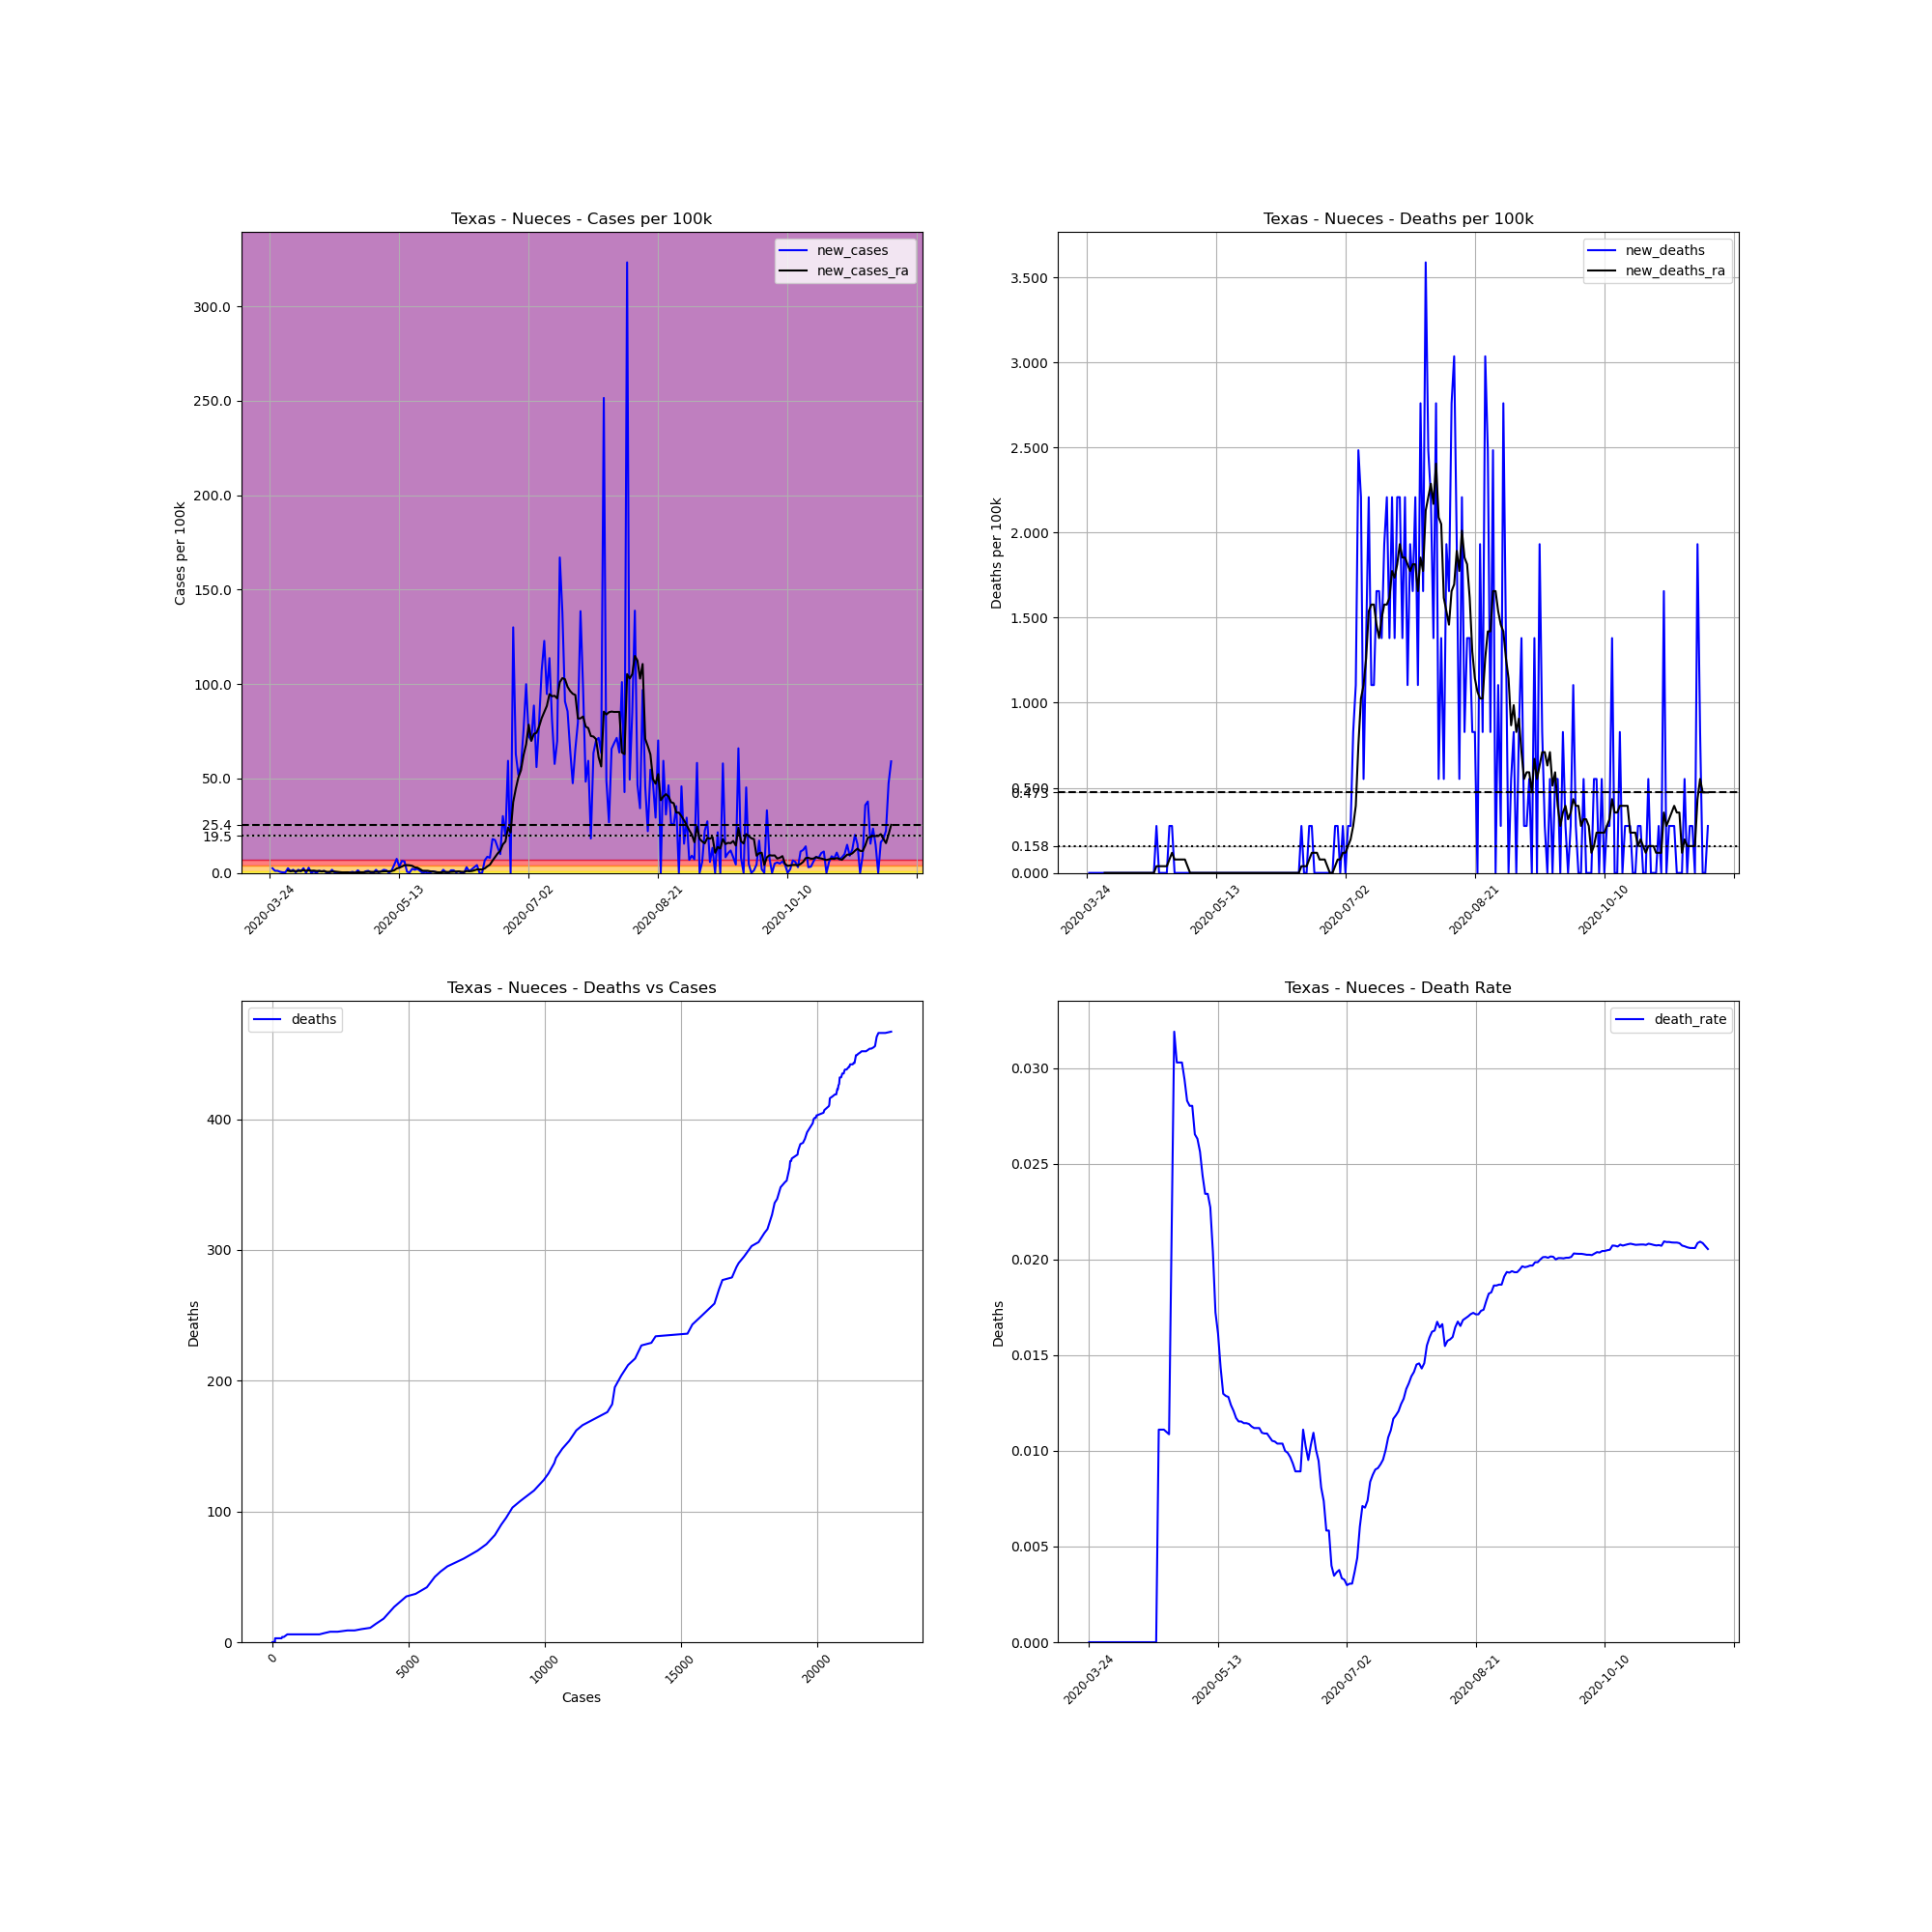

The data file committed next to this chart (first rows):
, date, county, state, fips, cases, deaths, COUNTY, STNAME, CTYNAME, POPESTIMATE2019, cases_per_100k, deaths_per_100k, death_rate, new_cases, new_deaths, new_cases_ra, new_deaths_ra
326471, 2020-03-24, Nueces, Texas, 48355, 1, 0, 355, Texas, Nueces, 362294, 0.276, 0.0, 0.0, , , , 
326472, 2020-03-25, Nueces, Texas, 48355, 10, 0, 355, Texas, Nueces, 362294, 2.76, 0.0, 0.0, 2.484, 0.0, , 
326473, 2020-03-26, Nueces, Texas, 48355, 14, 0, 355, Texas, Nueces, 362294, 3.864, 0.0, 0.0, 1.104, 0.0, , 
326474, 2020-03-27, Nueces, Texas, 48355, 18, 0, 355, Texas, Nueces, 362294, 4.968, 0.0, 0.0, 1.104, 0.0, , 
326475, 2020-03-28, Nueces, Texas, 48355, 20, 0, 355, Texas, Nueces, 362294, 5.52, 0.0, 0.0, 0.552, 0.0, , 
326476, 2020-03-29, Nueces, Texas, 48355, 21, 0, 355, Texas, Nueces, 362294, 5.796, 0.0, 0.0, 0.276, 0.0, , 
326477, 2020-03-30, Nueces, Texas, 48355, 22, 0, 355, Texas, Nueces, 362294, 6.072, 0.0, 0.0, 0.276, 0.0, , 
326478, 2020-03-31, Nueces, Texas, 48355, 31, 0, 355, Texas, Nueces, 362294, 8.557, 0.0, 0.0, 2.484, 0.0, 1.183, 0.0
326479, 2020-04-01, Nueces, Texas, 48355, 34, 0, 355, Texas, Nueces, 362294, 9.385, 0.0, 0.0, 0.8281, 0.0, 0.9464, 0.0
326480, 2020-04-02, Nueces, Texas, 48355, 40, 0, 355, Texas, Nueces, 362294, 11.04, 0.0, 0.0, 1.656, 0.0, 1.025, 0.0
326481, 2020-04-03, Nueces, Texas, 48355, 41, 0, 355, Texas, Nueces, 362294, 11.32, 0.0, 0.0, 0.276, 0.0, 0.9069, 0.0
326482, 2020-04-04, Nueces, Texas, 48355, 47, 0, 355, Texas, Nueces, 362294, 12.97, 0.0, 0.0, 1.656, 0.0, 1.065, 0.0
326483, 2020-04-05, Nueces, Texas, 48355, 50, 0, 355, Texas, Nueces, 362294, 13.8, 0.0, 0.0, 0.8281, 0.0, 1.144, 0.0
326484, 2020-04-06, Nueces, Texas, 48355, 59, 0, 355, Texas, Nueces, 362294, 16.29, 0.0, 0.0, 2.484, 0.0, 1.459, 0.0
326485, 2020-04-07, Nueces, Texas, 48355, 59, 0, 355, Texas, Nueces, 362294, 16.29, 0.0, 0.0, 0.0, 0.0, 1.104, 0.0
326486, 2020-04-08, Nueces, Texas, 48355, 69, 0, 355, Texas, Nueces, 362294, 19.05, 0.0, 0.0, 2.76, 0.0, 1.38, 0.0
326487, 2020-04-09, Nueces, Texas, 48355, 69, 0, 355, Texas, Nueces, 362294, 19.05, 0.0, 0.0, 0.0, 0.0, 1.144, 0.0
326488, 2020-04-10, Nueces, Texas, 48355, 72, 0, 355, Texas, Nueces, 362294, 19.87, 0.0, 0.0, 0.8281, 0.0, 1.222, 0.0
326489, 2020-04-11, Nueces, Texas, 48355, 72, 0, 355, Texas, Nueces, 362294, 19.87, 0.0, 0.0, 0.0, 0.0, 0.9858, 0.0
326490, 2020-04-12, Nueces, Texas, 48355, 76, 0, 355, Texas, Nueces, 362294, 20.98, 0.0, 0.0, 1.104, 0.0, 1.025, 0.0
326491, 2020-04-13, Nueces, Texas, 48355, 79, 0, 355, Texas, Nueces, 362294, 21.81, 0.0, 0.0, 0.8281, 0.0, 0.7886, 0.0
326492, 2020-04-14, Nueces, Texas, 48355, 83, 0, 355, Texas, Nueces, 362294, 22.91, 0.0, 0.0, 1.104, 0.0, 0.9464, 0.0
326493, 2020-04-15, Nueces, Texas, 48355, 83, 0, 355, Texas, Nueces, 362294, 22.91, 0.0, 0.0, 0.0, 0.0, 0.552, 0.0
326494, 2020-04-16, Nueces, Texas, 48355, 83, 0, 355, Texas, Nueces, 362294, 22.91, 0.0, 0.0, 0.0, 0.0, 0.552, 0.0
326495, 2020-04-17, Nueces, Texas, 48355, 89, 0, 355, Texas, Nueces, 362294, 24.57, 0.0, 0.0, 1.656, 0.0, 0.6703, 0.0
326496, 2020-04-18, Nueces, Texas, 48355, 90, 0, 355, Texas, Nueces, 362294, 24.84, 0.0, 0.0, 0.276, 0.0, 0.7098, 0.0
326497, 2020-04-19, Nueces, Texas, 48355, 90, 0, 355, Texas, Nueces, 362294, 24.84, 0.0, 0.0, 0.0, 0.0, 0.552, 0.0
326498, 2020-04-20, Nueces, Texas, 48355, 90, 1, 355, Texas, Nueces, 362294, 24.84, 0.276, 0.01111, 0.0, 0.276, 0.4337, 0.03943
326499, 2020-04-21, Nueces, Texas, 48355, 90, 1, 355, Texas, Nueces, 362294, 24.84, 0.276, 0.01111, 0.0, 0.0, 0.276, 0.03943
326500, 2020-04-22, Nueces, Texas, 48355, 90, 1, 355, Texas, Nueces, 362294, 24.84, 0.276, 0.01111, 0.0, 0.0, 0.276, 0.03943
326501, 2020-04-23, Nueces, Texas, 48355, 91, 1, 355, Texas, Nueces, 362294, 25.12, 0.276, 0.01099, 0.276, 0.0, 0.3155, 0.03943
326502, 2020-04-24, Nueces, Texas, 48355, 92, 1, 355, Texas, Nueces, 362294, 25.39, 0.276, 0.01087, 0.276, 0.0, 0.1183, 0.03943
326503, 2020-04-25, Nueces, Texas, 48355, 94, 2, 355, Texas, Nueces, 362294, 25.95, 0.552, 0.02128, 0.552, 0.276, 0.1577, 0.07886
326504, 2020-04-26, Nueces, Texas, 48355, 94, 3, 355, Texas, Nueces, 362294, 25.95, 0.8281, 0.03191, 0.0, 0.276, 0.1577, 0.1183
326505, 2020-04-27, Nueces, Texas, 48355, 99, 3, 355, Texas, Nueces, 362294, 27.33, 0.8281, 0.0303, 1.38, 0.0, 0.3549, 0.07886
326506, 2020-04-28, Nueces, Texas, 48355, 99, 3, 355, Texas, Nueces, 362294, 27.33, 0.8281, 0.0303, 0.0, 0.0, 0.3549, 0.07886
326507, 2020-04-29, Nueces, Texas, 48355, 99, 3, 355, Texas, Nueces, 362294, 27.33, 0.8281, 0.0303, 0.0, 0.0, 0.3549, 0.07886
326508, 2020-04-30, Nueces, Texas, 48355, 102, 3, 355, Texas, Nueces, 362294, 28.15, 0.8281, 0.02941, 0.8281, 0.0, 0.4337, 0.07886
326509, 2020-05-01, Nueces, Texas, 48355, 106, 3, 355, Texas, Nueces, 362294, 29.26, 0.8281, 0.0283, 1.104, 0.0, 0.552, 0.07886
326510, 2020-05-02, Nueces, Texas, 48355, 107, 3, 355, Texas, Nueces, 362294, 29.53, 0.8281, 0.02804, 0.276, 0.0, 0.5126, 0.03943
326511, 2020-05-03, Nueces, Texas, 48355, 107, 3, 355, Texas, Nueces, 362294, 29.53, 0.8281, 0.02804, 0.0, 0.0, 0.5126, 0.0
326512, 2020-05-04, Nueces, Texas, 48355, 113, 3, 355, Texas, Nueces, 362294, 31.19, 0.8281, 0.02655, 1.656, 0.0, 0.552, 0.0
326513, 2020-05-05, Nueces, Texas, 48355, 114, 3, 355, Texas, Nueces, 362294, 31.47, 0.8281, 0.02632, 0.276, 0.0, 0.5915, 0.0
326514, 2020-05-06, Nueces, Texas, 48355, 117, 3, 355, Texas, Nueces, 362294, 32.29, 0.8281, 0.02564, 0.8281, 0.0, 0.7098, 0.0
326515, 2020-05-07, Nueces, Texas, 48355, 123, 3, 355, Texas, Nueces, 362294, 33.95, 0.8281, 0.02439, 1.656, 0.0, 0.8281, 0.0
326516, 2020-05-08, Nueces, Texas, 48355, 128, 3, 355, Texas, Nueces, 362294, 35.33, 0.8281, 0.02344, 1.38, 0.0, 0.8675, 0.0
326517, 2020-05-09, Nueces, Texas, 48355, 128, 3, 355, Texas, Nueces, 362294, 35.33, 0.8281, 0.02344, 0.0, 0.0, 0.8281, 0.0
326518, 2020-05-10, Nueces, Texas, 48355, 132, 3, 355, Texas, Nueces, 362294, 36.43, 0.8281, 0.02273, 1.104, 0.0, 0.9858, 0.0
326519, 2020-05-11, Nueces, Texas, 48355, 147, 3, 355, Texas, Nueces, 362294, 40.57, 0.8281, 0.02041, 4.14, 0.0, 1.341, 0.0
326520, 2020-05-12, Nueces, Texas, 48355, 174, 3, 355, Texas, Nueces, 362294, 48.03, 0.8281, 0.01724, 7.453, 0.0, 2.366, 0.0
326521, 2020-05-13, Nueces, Texas, 48355, 186, 3, 355, Texas, Nueces, 362294, 51.34, 0.8281, 0.01613, 3.312, 0.0, 2.721, 0.0
326522, 2020-05-14, Nueces, Texas, 48355, 209, 3, 355, Texas, Nueces, 362294, 57.69, 0.8281, 0.01435, 6.348, 0.0, 3.391, 0.0
326523, 2020-05-15, Nueces, Texas, 48355, 231, 3, 355, Texas, Nueces, 362294, 63.76, 0.8281, 0.01299, 6.072, 0.0, 4.061, 0.0
326524, 2020-05-16, Nueces, Texas, 48355, 233, 3, 355, Texas, Nueces, 362294, 64.31, 0.8281, 0.01288, 0.552, 0.0, 4.14, 0.0
326525, 2020-05-17, Nueces, Texas, 48355, 234, 3, 355, Texas, Nueces, 362294, 64.59, 0.8281, 0.01282, 0.276, 0.0, 4.022, 0.0
326526, 2020-05-18, Nueces, Texas, 48355, 242, 3, 355, Texas, Nueces, 362294, 66.8, 0.8281, 0.0124, 2.208, 0.0, 3.746, 0.0
326527, 2020-05-19, Nueces, Texas, 48355, 248, 3, 355, Texas, Nueces, 362294, 68.45, 0.8281, 0.0121, 1.656, 0.0, 2.918, 0.0
326528, 2020-05-20, Nueces, Texas, 48355, 256, 3, 355, Texas, Nueces, 362294, 70.66, 0.8281, 0.01172, 2.208, 0.0, 2.76, 0.0
326529, 2020-05-21, Nueces, Texas, 48355, 260, 3, 355, Texas, Nueces, 362294, 71.76, 0.8281, 0.01154, 1.104, 0.0, 2.011, 0.0
326530, 2020-05-22, Nueces, Texas, 48355, 260, 3, 355, Texas, Nueces, 362294, 71.76, 0.8281, 0.01154, 0.0, 0.0, 1.144, 0.0
... 181 more rows
